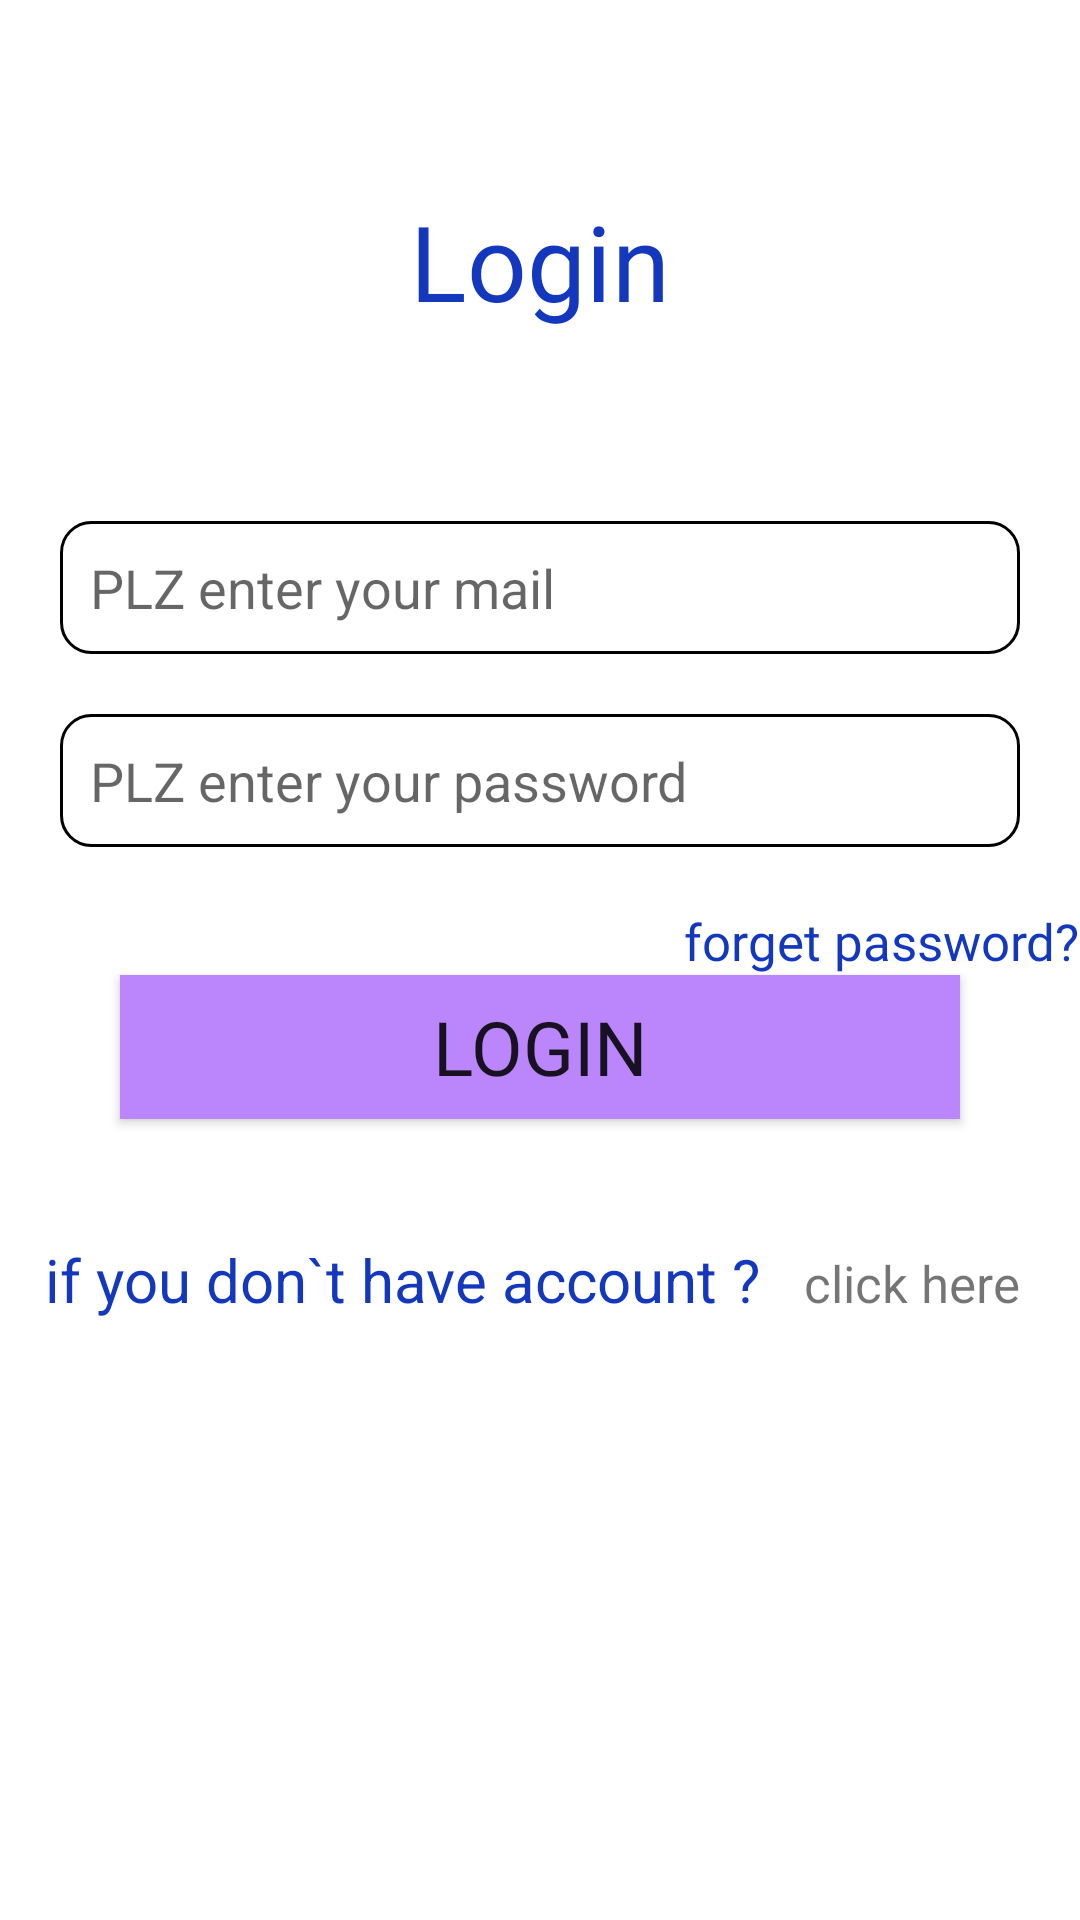

Here is an Android app screen rendered from its layout file. Give the layout XML and the strings, colors and styles it references.
<!-- AndroidManifest.xml: application theme Theme.ClinicApp -->
<!-- res/layout/activity_login.xml -->
<?xml version="1.0" encoding="utf-8"?>
<androidx.constraintlayout.widget.ConstraintLayout xmlns:android="http://schemas.android.com/apk/res/android"
    xmlns:app="http://schemas.android.com/apk/res-auto"
    xmlns:tools="http://schemas.android.com/tools"
    android:layout_width="match_parent"
    android:layout_height="match_parent"
    android:background="@color/white">


    <TextView
        android:layout_width="wrap_content"
        android:layout_height="wrap_content"
        android:text="Login"
        android:fontFamily="@font/cairo_black"
        android:textColor="@color/blue"
        android:textSize="35sp"
        app:layout_constraintBottom_toTopOf="@+id/mail"
        app:layout_constraintEnd_toEndOf="parent"
        app:layout_constraintStart_toStartOf="parent"
        app:layout_constraintTop_toTopOf="parent" />

    <EditText
        android:id="@+id/mail"
        android:layout_width="match_parent"
        android:layout_height="wrap_content"
        android:layout_margin="20dp"
        android:background="@drawable/backgroundtext"
        android:hint="PLZ enter your mail"
        android:padding="10dp"
        app:layout_constraintBottom_toTopOf="@+id/password"
        app:layout_constraintEnd_toEndOf="parent"
        app:layout_constraintStart_toStartOf="parent" />

    <EditText
        android:id="@+id/password"
        android:layout_width="match_parent"
        android:layout_height="wrap_content"
        android:layout_margin="20dp"
        android:background="@drawable/backgroundtext"
        android:hint="PLZ enter your password"
        android:padding="10dp"
        app:layout_constraintBottom_toTopOf="@+id/textView3"
        app:layout_constraintEnd_toEndOf="parent"
        app:layout_constraintStart_toStartOf="parent" />

    <TextView
        android:id="@+id/textView3"
        android:layout_width="wrap_content"
        android:layout_height="wrap_content"
        android:text="forget password?"
        android:fontFamily="@font/cairo_regular"
        android:textColor="@color/blue"
        android:textSize="17dp"
        app:layout_constraintBottom_toTopOf="@+id/login"
        app:layout_constraintEnd_toEndOf="parent" />

    <Button
        android:id="@+id/login"
        android:layout_width="match_parent"
        android:layout_height="wrap_content"
        android:layout_margin="40dp"
        android:background="@color/purple_200"
        android:text="Login"
        android:textSize="25sp"
        android:fontFamily="@font/cairo_black"
        app:layout_constraintBottom_toTopOf="@+id/linearLayout4"
        app:layout_constraintEnd_toEndOf="parent"
        app:layout_constraintStart_toStartOf="parent"
        tools:ignore="MissingConstraints" />

    <LinearLayout
        android:id="@+id/linearLayout4"
        android:layout_width="match_parent"
        android:layout_height="wrap_content"
        android:layout_marginBottom="200dp"
        android:orientation="horizontal"
        app:layout_constraintBottom_toBottomOf="parent"
        app:layout_constraintEnd_toEndOf="parent"
        app:layout_constraintStart_toStartOf="parent"
        tools:ignore="MissingConstraints">


        <TextView
            android:layout_width="match_parent"
            android:layout_height="wrap_content"
            android:layout_weight="6"
            android:gravity="center"
            android:text="if you don`t have account ?"
            android:textColor="@color/blue"
            android:textSize="20sp"
            app:layout_constraintBottom_toBottomOf="parent"
            app:layout_constraintEnd_toEndOf="parent"
            app:layout_constraintHorizontal_bias="0.0"
            app:layout_constraintStart_toStartOf="parent"
            app:layout_constraintTop_toTopOf="parent"
            app:layout_constraintVertical_bias="0.644" />

        <TextView
            android:id="@+id/gotoSign"
            android:layout_width="wrap_content"
            android:layout_height="27dp"
            android:text="click here"
            android:layout_marginEnd="20dp"
            android:textSize="17sp" />


    </LinearLayout>
</androidx.constraintlayout.widget.ConstraintLayout>
<!-- resources referenced by this layout -->
<resources>
  <color name="blue">#1338BE</color>
  <color name="purple_200">#FFBB86FC</color>
  <color name="white">#FFFFFFFF</color>
  <!-- drawable backgroundtext (drawable) -->
  <?xml version="1.0" encoding="utf-8"?>
  <shape xmlns:android="http://schemas.android.com/apk/res/android">
  <corners
    android:radius="10dp"  >
  
  </corners>
      <stroke
          android:color="@color/black"
          android:width="1dp"
          />
      <solid
          android:color="@color/white"
          />
  
  </shape>
  <style name="Theme.ClinicApp" parent="Theme.AppCompat.DayNight.NoActionBar">
          
          <item name="colorPrimary">@color/purple_500</item>
          <item name="colorPrimaryVariant">@color/purple_700</item>
          <item name="colorOnPrimary">@color/white</item>
          
          <item name="colorSecondary">@color/teal_200</item>
          <item name="colorSecondaryVariant">@color/teal_700</item>
          <item name="colorOnSecondary">@color/black</item>
          
          <item name="android:statusBarColor" tools:targetApi="l">?attr/colorPrimaryVariant</item>
          
      </style>
  <color name="black">#FF000000</color>
  <color name="purple_500">#00f0fd</color>
  <color name="purple_700">#00b4ff</color>
  <color name="teal_200">#FF03DAC5</color>
  <color name="teal_700">#FF018786</color>
</resources>
